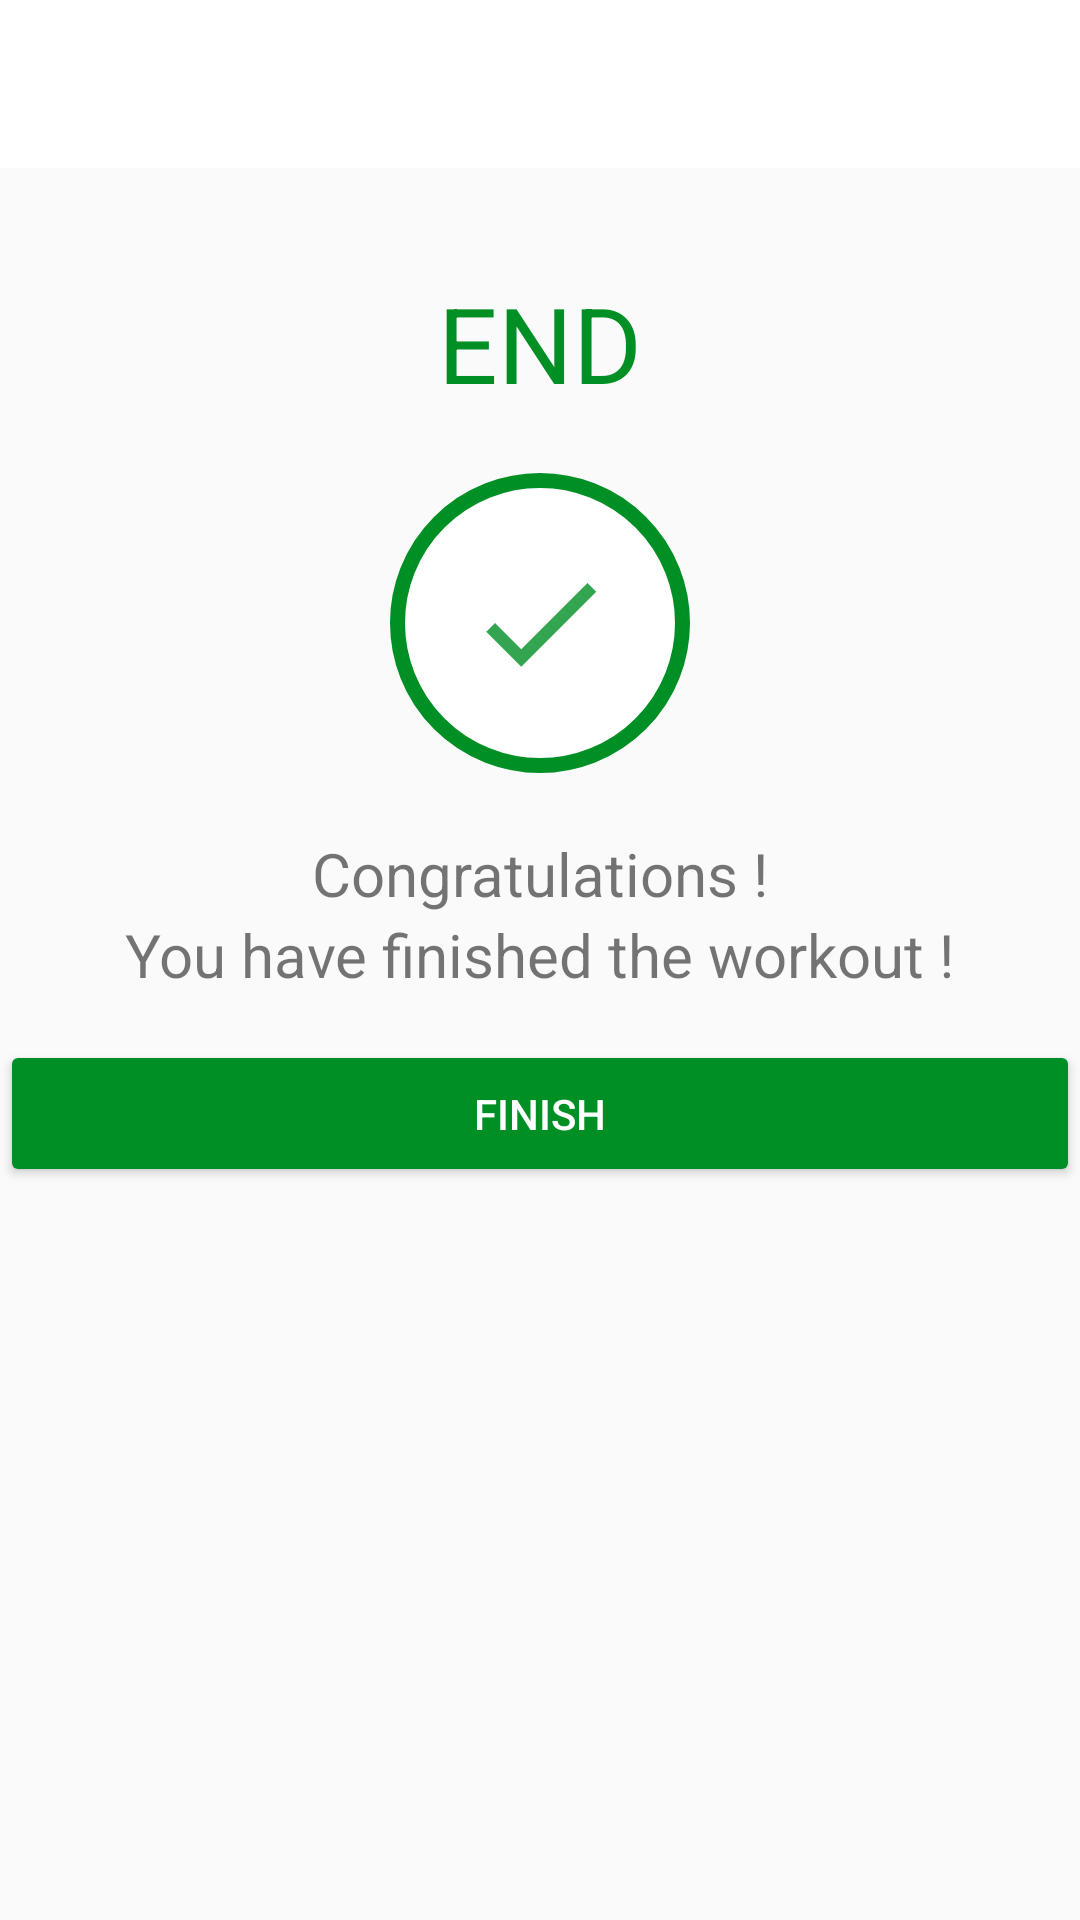

Reconstruct the res/layout file that produces this screen, plus the resources it refers to.
<!-- AndroidManifest.xml: activity theme Theme.AppCompat.Light.NoActionBar -->
<!-- res/layout/activity_finish.xml -->
<?xml version="1.0" encoding="utf-8"?>
<LinearLayout xmlns:android="http://schemas.android.com/apk/res/android"
    xmlns:tools="http://schemas.android.com/tools"
    android:layout_width="match_parent"
    android:layout_height="match_parent"
    xmlns:app="http://schemas.android.com/apk/res-auto"
    tools:context=".FinishActivity"
    android:gravity="center_horizontal"
    android:orientation="vertical">

    <androidx.appcompat.widget.Toolbar
        android:id="@+id/toolbar_finish_acitivity"
        android:layout_width="match_parent"
        android:layout_height="?android:attr/actionBarSize"
        android:background="@color/white"
        app:titleTextColor="@color/black"
        android:theme="@style/ToolbarTheme"
        />
    <TextView
        android:id="@+id/tvEnd"
        android:layout_width="wrap_content"
        android:layout_height="wrap_content"
        android:layout_marginTop="35dp"
        android:textSize="35sp"
        android:textColor="@color/colorAccent"
        android:text="END"
        />
    <LinearLayout
        android:layout_width="100dp"
        android:layout_height="100dp"
        android:layout_marginVertical="20dp"
        android:background="@drawable/item_circular_color_accent_border"
        android:orientation="vertical"
        android:gravity="center"
        >
        <ImageView
            android:layout_width="50dp"
            android:layout_height="50dp"
            android:contentDescription="@string/image"
            android:src="@drawable/ic_action_done"
            />

    </LinearLayout>

    <TextView
        android:layout_width="wrap_content"
        android:layout_height="wrap_content"
        android:text="Congratulations !"
        android:textSize="20sp"
        />
    <TextView
        android:layout_width="wrap_content"
        android:layout_height="wrap_content"
        android:text="You have finished the workout !"
        android:textSize="20sp"
        />
    <Button
        android:id="@+id/finishBtn"
        android:layout_width="match_parent"
        android:layout_height="wrap_content"
        android:text="FINISH"
        android:padding="15dp"
        android:layout_marginVertical="15dp"
        android:backgroundTint="@color/colorAccent"
        android:textColor="@color/white"


        />
</LinearLayout>
<!-- resources referenced by this layout -->
<resources>
  <color name="black">#FF000000</color>
  <color name="colorAccent">#008F24</color>
  <color name="white">#FFFFFFFF</color>
  <!-- drawable ic_action_done (drawable) -->
  <?xml version="1.0" encoding="utf-8"?>
  <vector xmlns:android="http://schemas.android.com/apk/res/android"
      android:width="24dp"
      android:height="24dp"
      android:viewportHeight="24"
      android:viewportWidth="24"
      android:tint="@color/colorAccent"
      android:alpha="0.8"
      >
      <path android:fillColor="#FF000000"
          android:pathData="M9,16.2L4.8,12l-1.4,1.4L9,19 21,7l-1.4,-1.4L9,16.2z"
          />
  </vector>
  <!-- drawable item_circular_color_accent_border (drawable) -->
  <?xml version="1.0" encoding="utf-8"?>
  <shape xmlns:android="http://schemas.android.com/apk/res/android"
      android:shape="oval">
      <stroke
          android:width="5dp"
          android:color="@color/colorAccent"
          />
      <solid android:color="@color/white" />
  
  
  
  </shape>
  <string name="image">image</string>
  <style name="ToolbarTheme" parent="@style/ThemeOverlay.AppCompat.ActionBar">
          
          <item name="colorControlNormal">@color/black</item>
      </style>
</resources>
